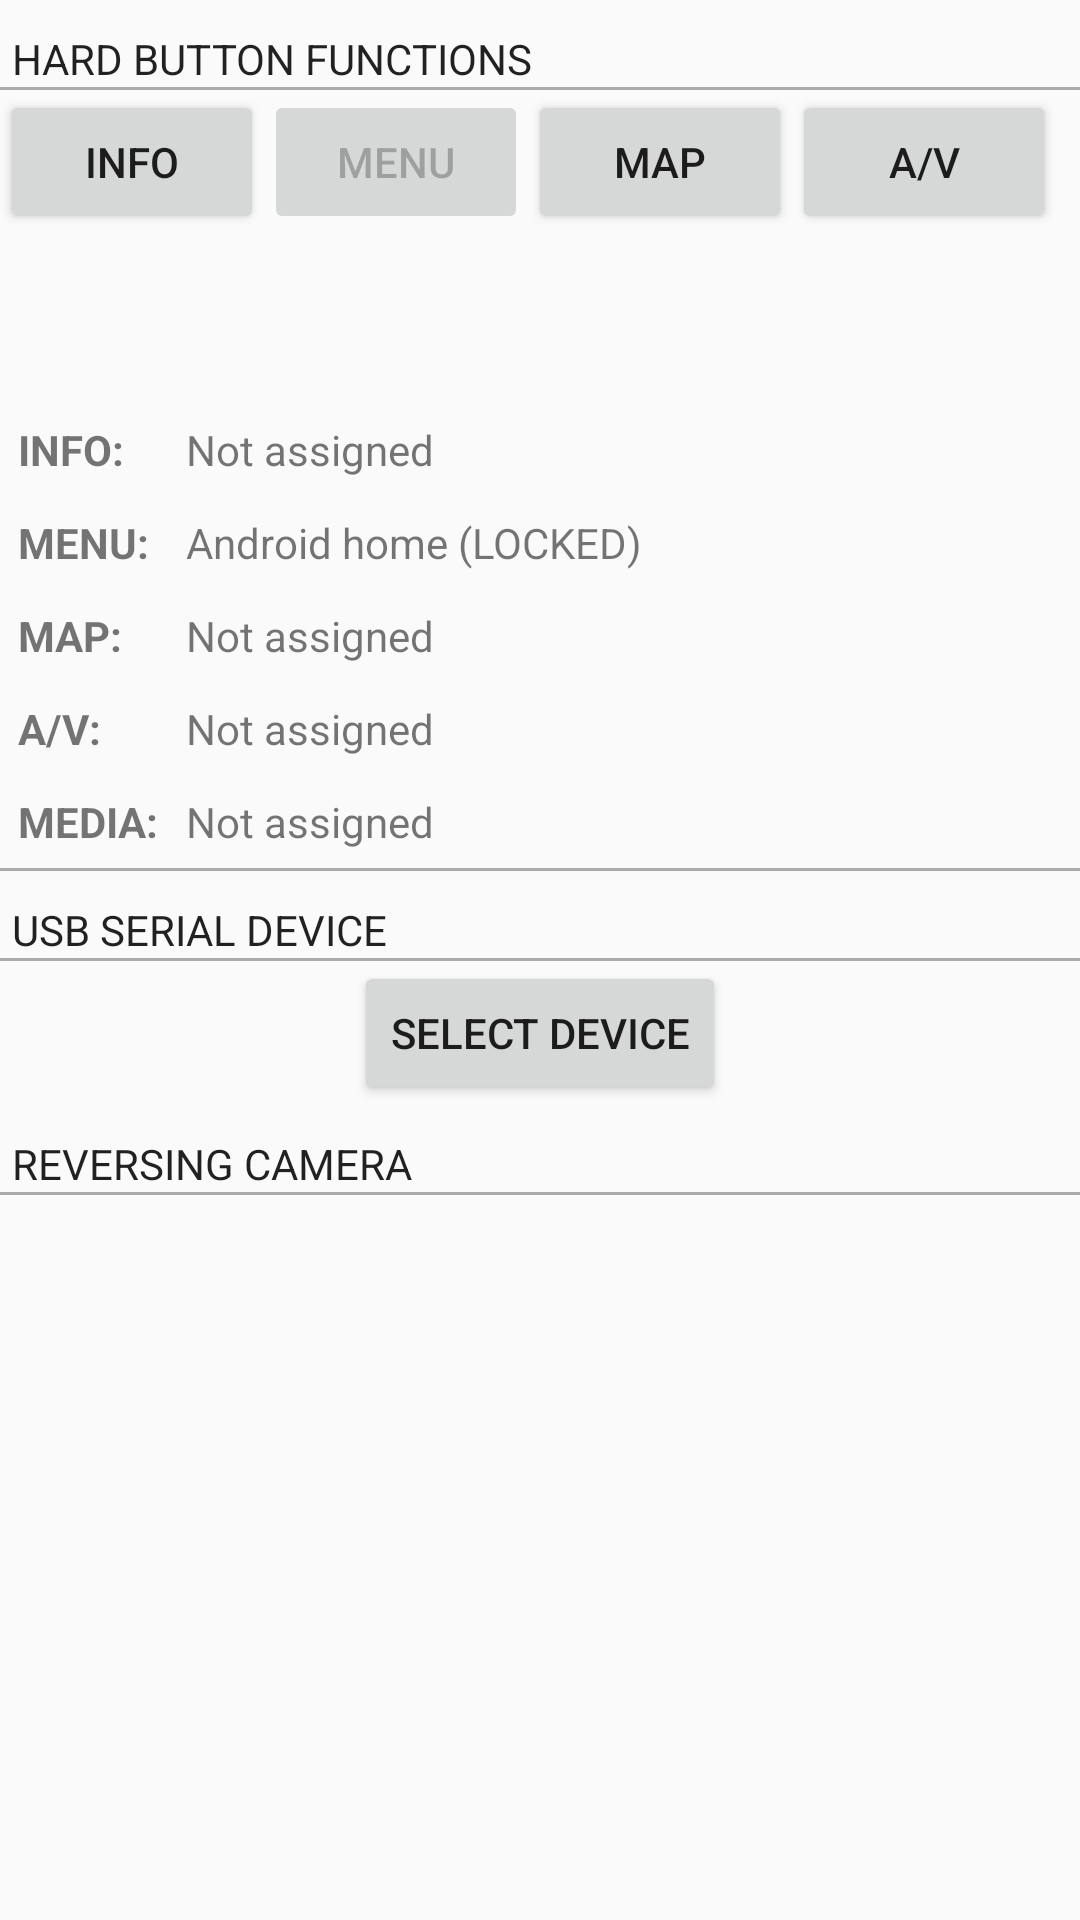

Layout XML and referenced resources for this Android screen:
<!-- AndroidManifest.xml: application theme AppTheme -->
<!-- res/layout/activity_main.xml -->
<?xml version="1.0" encoding="utf-8"?>
<ScrollView xmlns:android="http://schemas.android.com/apk/res/android"
    xmlns:app="http://schemas.android.com/apk/res-auto"
    xmlns:tools="http://schemas.android.com/tools"
    android:layout_width="match_parent"
    android:layout_height="match_parent"
    tools:context="com.fitc.com.subaru.MainActivity">

    <LinearLayout
        android:layout_width="match_parent"
        android:layout_height="match_parent"
        android:orientation="vertical">


        <TextView
            style="@style/CodeFont"
            android:layout_width="match_parent"
            android:layout_height="wrap_content"
            android:text="Hard Button Functions" />

        <View
            android:layout_width="fill_parent"
            android:layout_height="1dp"
            android:background="@android:color/darker_gray" />

        <LinearLayout
            android:layout_width="wrap_content"
            android:layout_height="wrap_content"
            android:layout_gravity="center">

            <Button
                android:id="@+id/info_button"
                android:layout_width="wrap_content"
                android:layout_height="wrap_content"
                android:onClick="setHardwareButton"
                android:text="INFO" />

            <Button
                android:id="@+id/menu_button"
                android:layout_width="wrap_content"
                android:layout_height="wrap_content"
                android:enabled="false"
                android:onClick="setHardwareButton"
                android:text="MENU" />

            <Button
                android:id="@+id/map_button"
                android:layout_width="wrap_content"
                android:layout_height="wrap_content"
                android:onClick="setHardwareButton"
                android:text="MAP" />

            <Button
                android:id="@+id/av_button"
                android:layout_width="wrap_content"
                android:layout_height="wrap_content"
                android:onClick="setHardwareButton"
                android:text="A/V" />

            <Button
                android:id="@+id/media_button"
                android:layout_width="wrap_content"
                android:layout_height="wrap_content"
                android:onClick="setHardwareButton"
                android:text="MEDIA" />


        </LinearLayout>


        <include
            layout="@layout/button_assignments_table"></include>

        <View
            android:layout_width="fill_parent"
            android:layout_height="1dp"
            android:background="@android:color/darker_gray" />
        <TextView
            style="@style/CodeFont"
            android:layout_width="match_parent"
            android:layout_height="wrap_content"
            android:text="USB Serial device " />

        <View
            android:layout_width="fill_parent"
            android:layout_height="1dp"
            android:background="@android:color/darker_gray" />

        <Button
            android:layout_width="wrap_content"
            android:layout_height="wrap_content"
            android:layout_gravity="center"
            android:text="SELECT DEVICE" />


        <TextView
            style="@style/CodeFont"
            android:layout_width="match_parent"
            android:layout_height="wrap_content"
            android:text="Reversing Camera  " />

        <View
            android:layout_width="fill_parent"
            android:layout_height="1dp"
            android:background="@android:color/darker_gray" />


    </LinearLayout>
</ScrollView>
<!-- res/layout/button_assignments_table.xml (included above) -->
<?xml version="1.0" encoding="utf-8"?>
<TableLayout xmlns:android="http://schemas.android.com/apk/res/android"
    android:layout_width="match_parent"
    android:layout_height="wrap_content"
    android:layout_marginLeft="3dp"
    android:layout_marginRight="3dp"
    android:stretchColumns="1">
    <TableRow>
        <TextView
            android:text="INFO:"
            android:textStyle="bold"
            android:padding="3dp" />
        <TextView
            android:id="@+id/tv_info"
            android:text="@string/not_assigned"
            android:padding="6dp" />
    </TableRow>

    <TableRow>
        <TextView
            android:text="MENU:"
            android:textStyle="bold"
            android:padding="3dp" />
        <TextView
            android:id="@+id/tv_menu"
            android:text="Android home (LOCKED)"
            android:padding="6dp" />
    </TableRow>


    <TableRow>
        <TextView
            android:text="MAP:"
            android:textStyle="bold"
            android:padding="3dp" />
        <TextView
            android:id="@+id/tv_map"
            android:text="@string/not_assigned"
            android:padding="6dp" />
    </TableRow>


    <TableRow>
        <TextView
            android:text="A/V:"
            android:textStyle="bold"
            android:padding="3dp" />
        <TextView
            android:id="@+id/tv_av"
            android:text="@string/not_assigned"
            android:padding="6dp" />
    </TableRow>


    <TableRow>
        <TextView
            android:text="MEDIA:"
            android:textStyle="bold"
            android:padding="3dip" />
        <TextView
            android:id="@+id/tv_media"
            android:text="@string/not_assigned"
            android:padding="6dp" />
    </TableRow>
</TableLayout>
<!-- resources referenced by this layout -->
<resources>
  <string name="not_assigned">Not assigned</string>
  <style name="CodeFont" parent="AppTheme">
          <item name="android:textAllCaps">true</item>
          <item name="android:paddingLeft">4dp</item>
          <item name="android:paddingTop">10dp</item>
      </style>
  <style name="AppTheme" parent="Theme.AppCompat.Light.DarkActionBar">
          
          <item name="colorPrimary">@color/colorPrimary</item>
          <item name="colorPrimaryDark">@color/colorPrimaryDark</item>
          <item name="colorAccent">@color/colorAccent</item>
      </style>
  <!-- not gathered from this repository: default colours our renderer supplied (Android Studio template values) -->
  <color name="colorPrimary">#FF6200EE</color>
  <color name="colorPrimaryDark">#FF3700B3</color>
  <color name="colorAccent">#FF03DAC5</color>
</resources>
